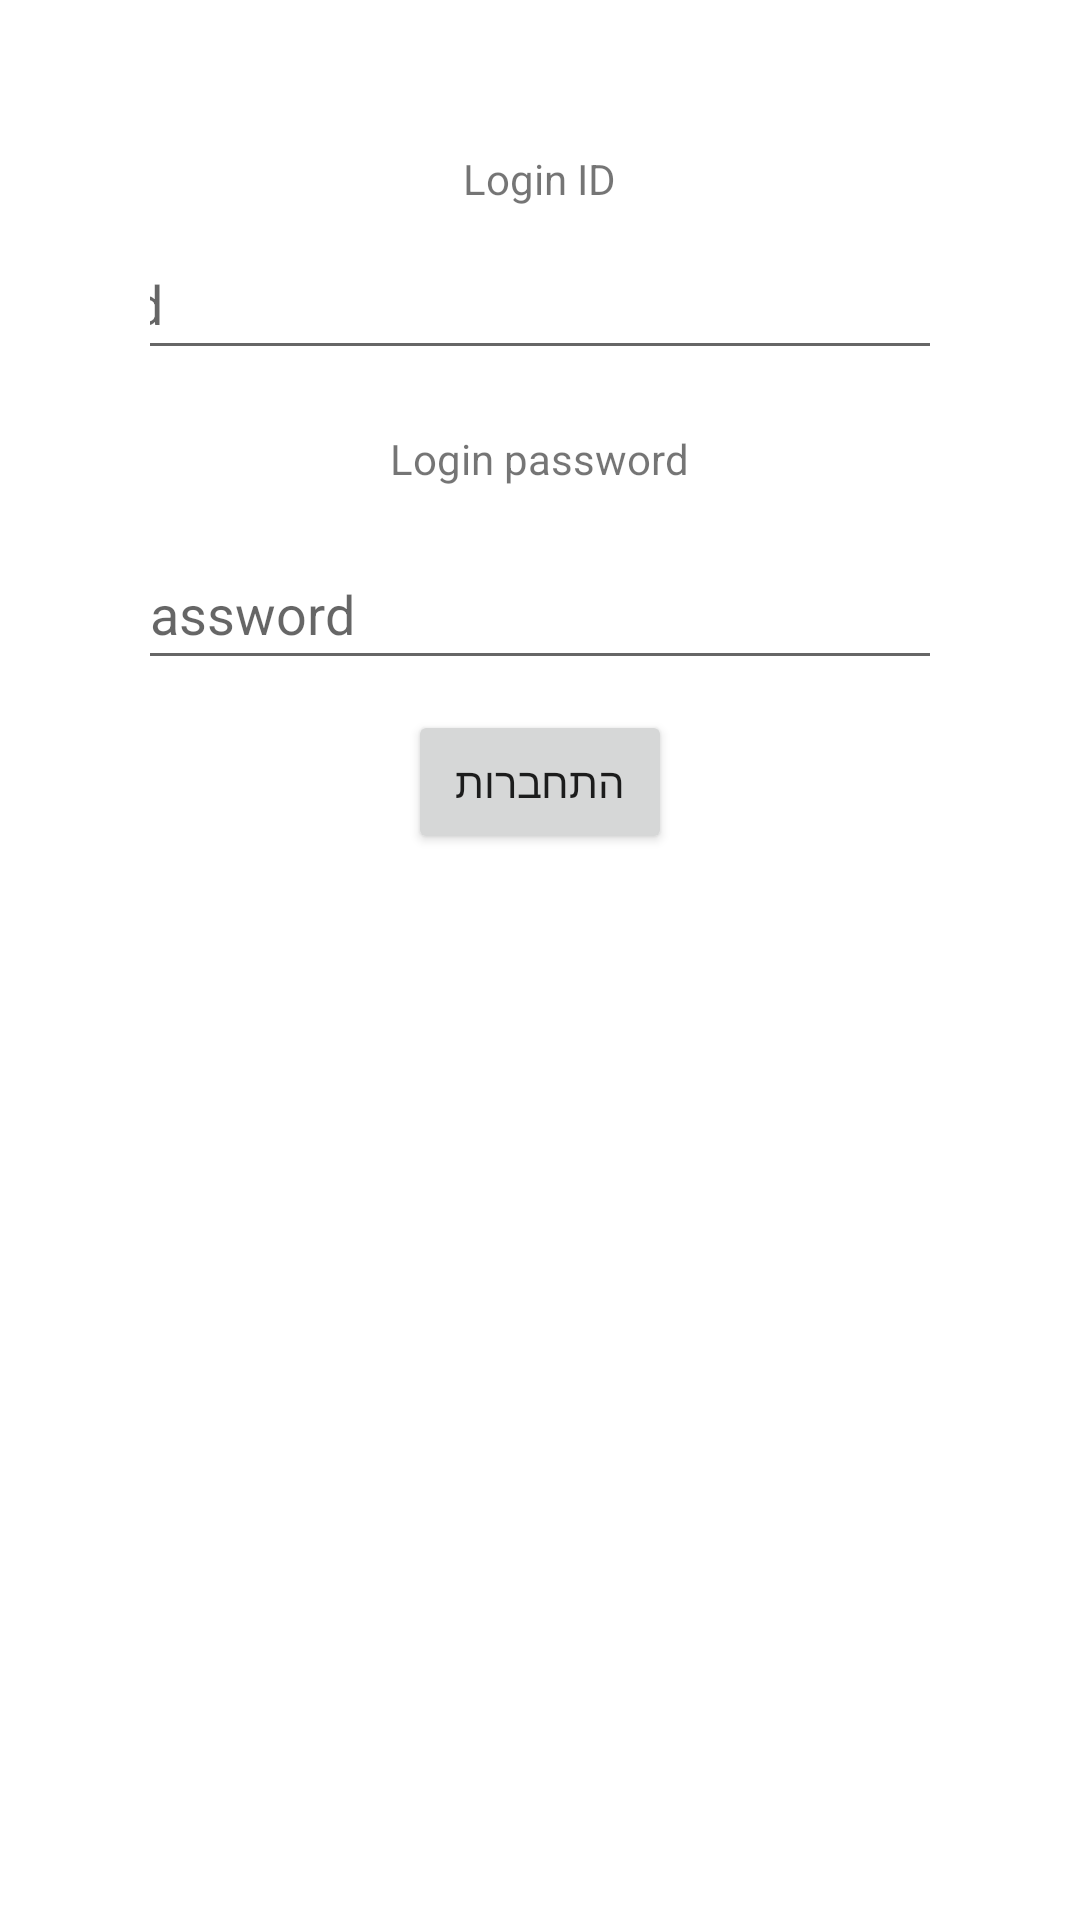

Android layout source for this screen:
<!-- AndroidManifest.xml: application theme Theme.DeliveriesApp -->
<!-- res/layout/activity_main.xml -->
<?xml version="1.0" encoding="utf-8"?>

<LinearLayout xmlns:android="http://schemas.android.com/apk/res/android"
    xmlns:app="http://schemas.android.com/apk/res-auto"
    xmlns:tools="http://schemas.android.com/tools"
    android:layout_width="fill_parent"
    android:layout_height="fill_parent"
    android:orientation="vertical"
    android:padding="50dp"
    tools:context=".MainActivity">




    <TextView
        android:id="@+id/textView2"
        android:layout_width="wrap_content"
        android:layout_height="wrap_content"
        android:fontFamily="sans-serif"
        android:layout_gravity="center_horizontal"
        android:text="Login ID"
         />



    <EditText
        android:id="@+id/editTextTextPersonName"
        android:layout_width="300dp"
        android:layout_height="wrap_content"
        android:layout_margin="10dp"
        android:hint="id"
        android:inputType="textPersonName"
        android:layout_gravity="center_horizontal"
        android:padding="10dp"
        />
    <TextView
        android:id="@+id/textView"
        android:layout_width="wrap_content"
        android:layout_height="wrap_content"
        android:fontFamily="sans-serif"
        android:layout_gravity="center_horizontal"
        android:padding="10dp"
        android:text="Login password"
        />
    <EditText
        android:id="@+id/editTextTextPassword"
        android:layout_width="300dp"
        android:layout_height="wrap_content"
        android:layout_margin="10dp"
        android:hint="password"
        android:inputType="textPassword"
        android:layout_gravity="center_horizontal"
        android:padding="10dp"
         />
    <Button
        android:id="@+id/login_button"
        android:layout_width="wrap_content"
        android:layout_height="wrap_content"
        android:layout_gravity="center_horizontal"
        android:text="התחברות"
         />
</LinearLayout>
<!-- resources referenced by this layout -->
<resources>
  <style name="Theme.DeliveriesApp" parent="Theme.MaterialComponents.DayNight.DarkActionBar">
          
          <item name="colorPrimary">@color/purple_500</item>
          <item name="colorPrimaryVariant">@color/purple_700</item>
          <item name="colorOnPrimary">@color/white</item>
          
          <item name="colorSecondary">@color/teal_200</item>
          <item name="colorSecondaryVariant">@color/teal_700</item>
          <item name="colorOnSecondary">@color/black</item>
          
          <item name="android:statusBarColor" tools:targetApi="l">?attr/colorPrimaryVariant</item>
          
      </style>
  <!-- not gathered from this repository: default colours our renderer supplied (Android Studio template values) -->
  <color name="purple_500">#FF6200EE</color>
  <color name="purple_700">#FF3700B3</color>
  <color name="teal_200">#FF03DAC5</color>
  <color name="teal_700">#FF018786</color>
  <color name="black">#FF000000</color>
  <color name="white">#FFFFFFFF</color>
</resources>
